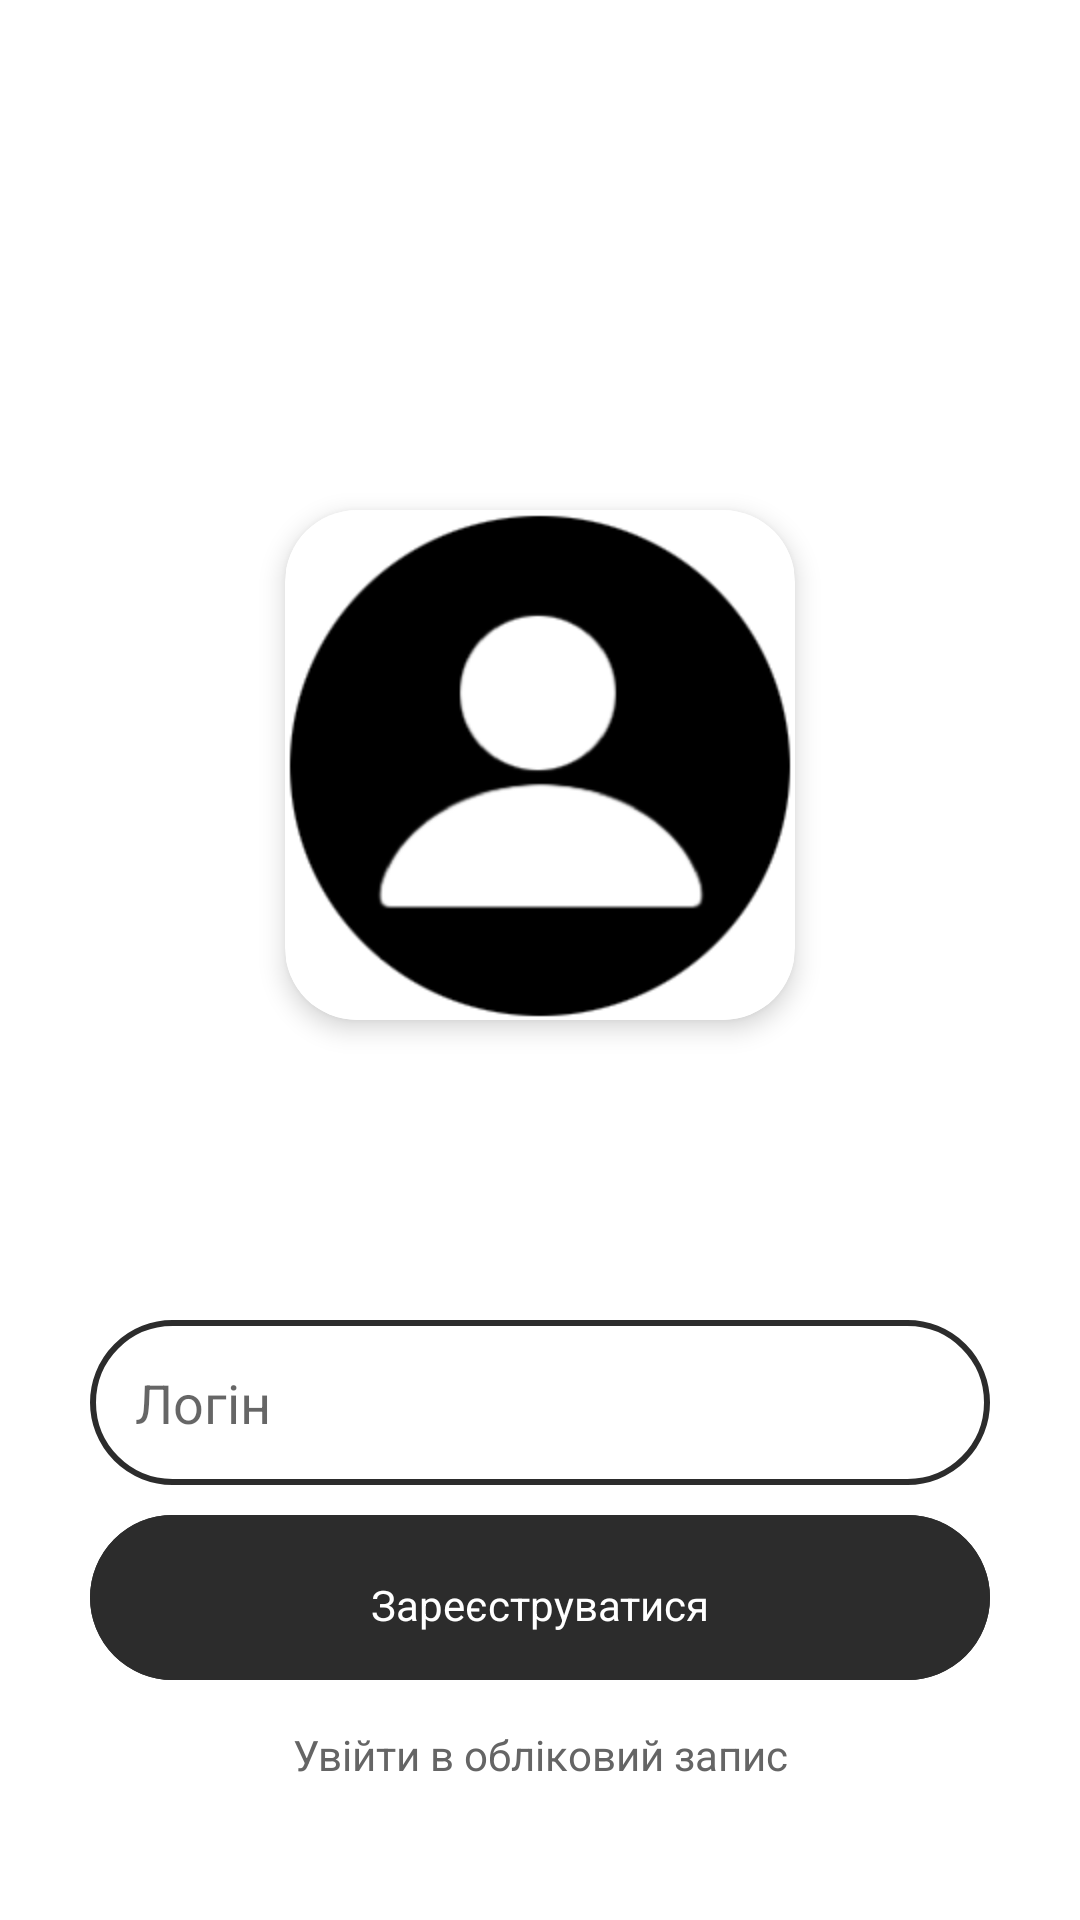

Here is an Android app screen rendered from its layout file. Give the layout XML and the strings, colors and styles it references.
<!-- AndroidManifest.xml: application theme Theme.Design.Light.NoActionBar -->
<!-- res/layout/activity_sign_up.xml -->
<?xml version="1.0" encoding="utf-8"?>
<androidx.constraintlayout.widget.ConstraintLayout xmlns:android="http://schemas.android.com/apk/res/android"
    xmlns:app="http://schemas.android.com/apk/res-auto"
    xmlns:tools="http://schemas.android.com/tools"
    android:layout_width="match_parent"
    android:layout_height="match_parent"
    android:background="#FFFFFF"
    tools:context=".SignUpActivity">

    <androidx.cardview.widget.CardView
        android:id="@+id/cardView"
        android:layout_width="170dp"
        android:layout_height="170dp"
        android:layout_marginTop="170dp"
        app:cardCornerRadius="24dp"
        app:cardElevation="5dp"
        app:layout_constraintEnd_toEndOf="parent"
        app:layout_constraintStart_toStartOf="parent"
        app:layout_constraintTop_toTopOf="parent">
        <ImageView
            android:id="@+id/logophoto"
            android:layout_width="match_parent"
            android:layout_height="match_parent"
            android:src="@drawable/imglogo2" />
    </androidx.cardview.widget.CardView>

    <EditText
        android:drawableLeft="@drawable/baseline_account_box_24"
        android:background="@drawable/menusetup"
        android:id="@+id/editTextName"
        android:layout_width="300dp"
        android:layout_height="55dp"
        android:paddingStart="15dp"
        android:ems="10"
        android:inputType="text"
        android:hint="Логін"
        app:layout_constraintEnd_toEndOf="parent"
        app:layout_constraintStart_toStartOf="parent"
        app:layout_constraintTop_toBottomOf="@+id/cardView"
        android:layout_marginTop="100dp"
        />

    <EditText
        android:drawableLeft="@drawable/baseline_edit_square_24"
        android:background="@drawable/menusetup"
        android:id="@+id/editTextPassword"
        android:layout_width="300dp"
        android:layout_height="55dp"
        android:paddingStart="15dp"
        android:ems="10"
        android:inputType="textPassword"
        android:hint="Пароль"
        app:layout_constraintEnd_toEndOf="parent"
        app:layout_constraintStart_toStartOf="parent"
        app:layout_constraintTop_toBottomOf="@+id/editTextName"
        android:layout_marginTop="10dp" />

    <androidx.constraintlayout.widget.ConstraintLayout
        android:background="@drawable/menusetup2"
        android:id="@+id/button_SetIn"
        android:layout_width="300dp"
        android:layout_height="55dp"
        android:layout_marginTop="80dp"
        app:layout_constraintEnd_toEndOf="parent"
        app:layout_constraintStart_toStartOf="parent"
        app:layout_constraintBottom_toTopOf="@+id/textViewCreateUser" >
        <TextView
            android:layout_width="300dp"
            android:layout_height="50dp"
            android:gravity="center"
            android:text="Зареєструватися"
            android:textColor="@color/white"
            app:layout_constraintStart_toStartOf="parent"
            app:layout_constraintEnd_toEndOf="parent"
            app:layout_constraintBottom_toBottomOf="parent"/>
    </androidx.constraintlayout.widget.ConstraintLayout>

    <TextView
        android:id="@+id/textViewCreateUser"
        android:layout_width="300dp"
        android:layout_height="50dp"
        android:layout_marginBottom="30dp"
        android:gravity="center"
        android:text="Увійти в обліковий запис"
        app:layout_constraintStart_toStartOf="parent"
        app:layout_constraintEnd_toEndOf="parent"
        app:layout_constraintBottom_toBottomOf="parent"
        android:textColor="#656565"/>

</androidx.constraintlayout.widget.ConstraintLayout>
<!-- resources referenced by this layout -->
<resources>
  <color name="white">#FFFFFFFF</color>
  <!-- drawable imglogo2: png bitmap (drawable, 9297 bytes) -->
  <!-- drawable menusetup (drawable) -->
  <?xml version="1.0" encoding="utf-8"?>
  <inset xmlns:android="http://schemas.android.com/apk/res/android">
      <ripple android:color="?attr/colorControlHighlight">
          <item>
              <shape android:shape="rectangle">
                  <corners android:radius="40dp" />
                  <stroke
                      android:width="2dp"
                      android:color="#2C2C2C" />
              </shape>
          </item>
      </ripple>
  </inset>
  <!-- drawable menusetup2 (drawable) -->
  <?xml version="1.0" encoding="utf-8"?>
  <inset xmlns:android="http://schemas.android.com/apk/res/android">
      <ripple android:color="?attr/colorControlHighlight">
          <item>
              <shape android:shape="rectangle"
                  android:tint="#2C2C2C">
                  <corners android:radius="40dp"/>
                  <solid android:color="#2C2C2C"/>
              </shape>
          </item>
      </ripple>
  </inset>
</resources>
